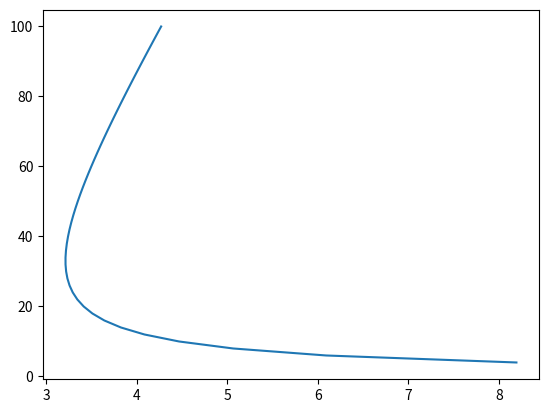

Recreate this plot in Python.
import numpy as np
import matplotlib.pyplot as plt


def pratos_teoricos(A, B, C, u):
    """Calcula a altura dos pratos teóricos presentes
    em uma coluna cromatografica

    Parameters
    ----------
    A : float
        alargamento de picos por caminhos preferenciais
    B :float
        difusão do soluto na fase móvel
    C : float
        difusão do soluto na fase móvel
    u : float
        velocidade do gás de arraste

    Returns
    -------
    float
        altura equivalente a um prato teórico.
    """
    H = A + (B / u) + (C * u)
    return(H)


if __name__ == '__main__':
    H = pratos_teoricos(1.65, 25.8, 0.0236, np.arange(4, 102, 2))
    grafico = plt.plot(H, np.arange(4,102,2))
    print(H, grafico)
    